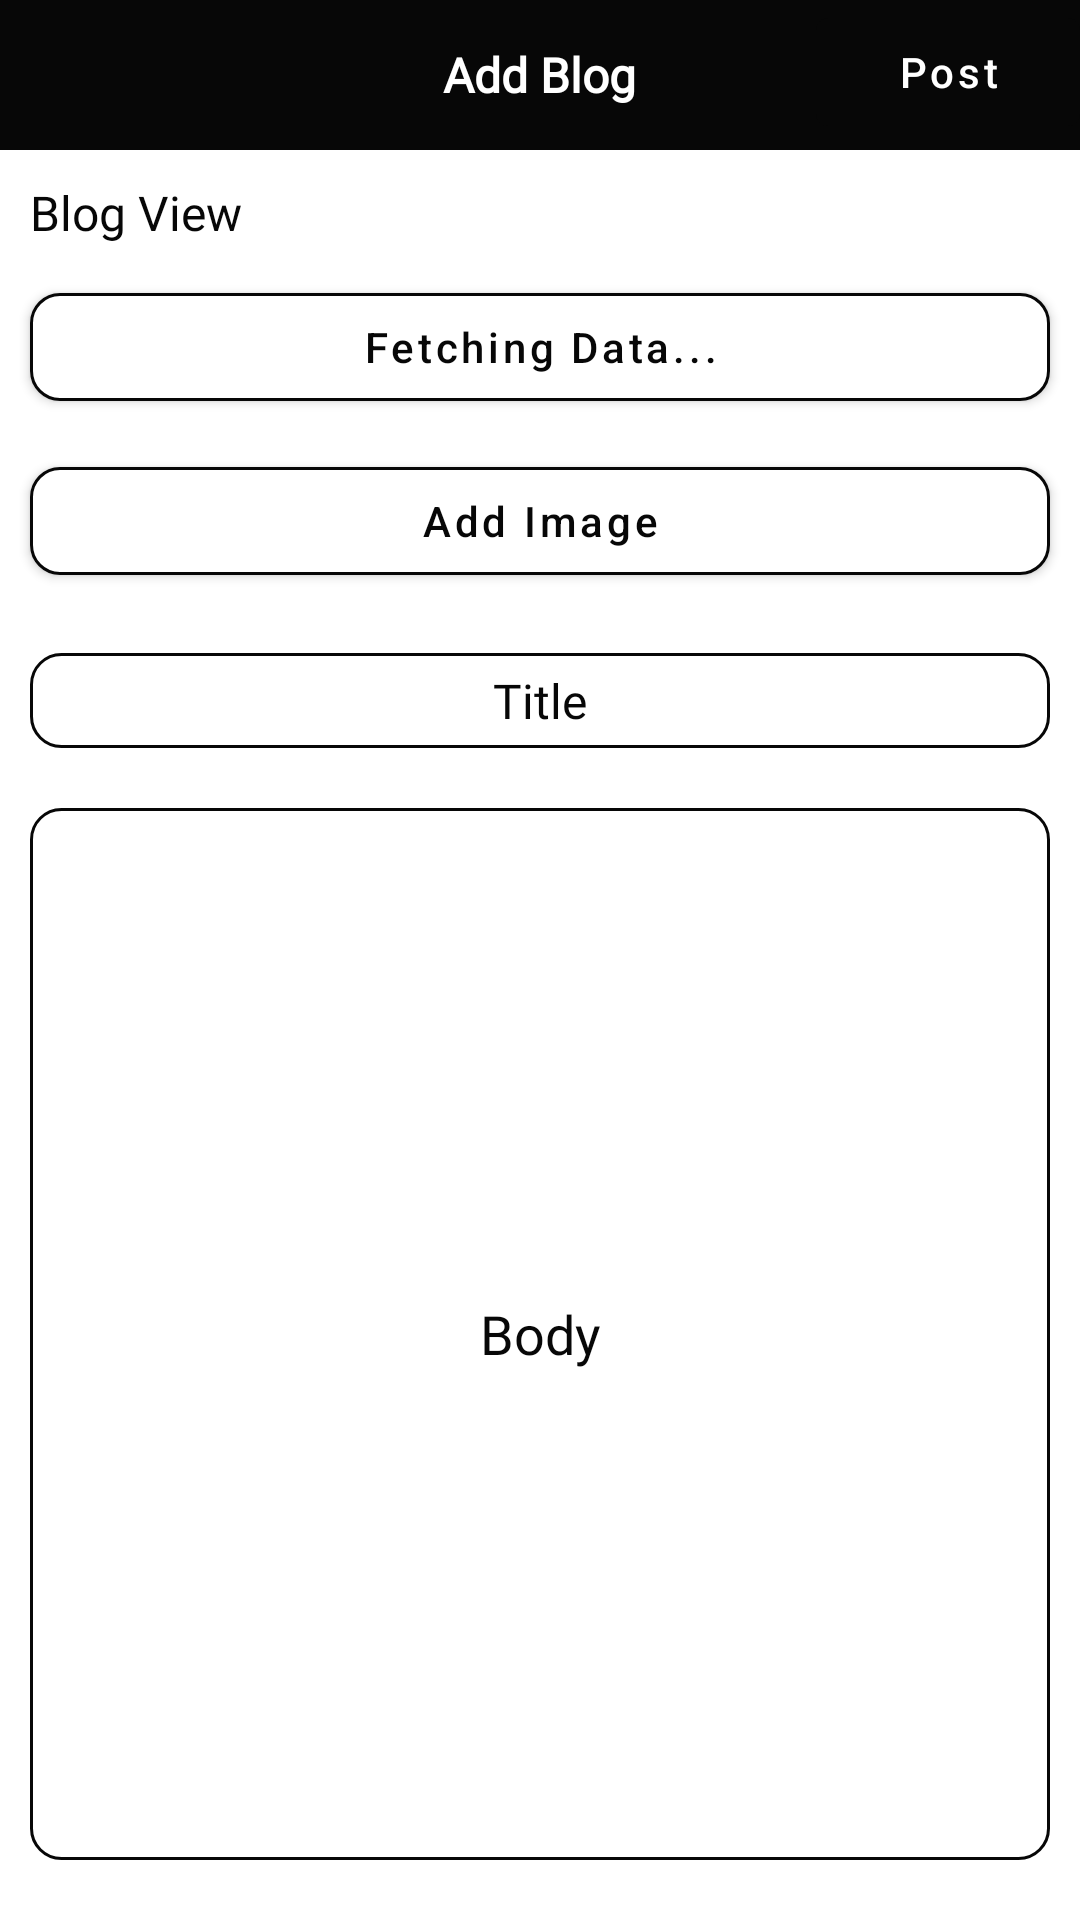

Here is an Android app screen rendered from its layout file. Give the layout XML and the strings, colors and styles it references.
<!-- AndroidManifest.xml: application theme AppTheme -->
<!-- res/layout/fragment_addblog.xml -->
<?xml version="1.0" encoding="utf-8"?>
<RelativeLayout
    xmlns:android="http://schemas.android.com/apk/res/android"
    xmlns:app="http://schemas.android.com/apk/res-auto"
    xmlns:tools="http://schemas.android.com/tools"
    android:layout_width="match_parent"
    android:layout_height="match_parent"
    android:fillViewport="true">

    <include layout="@layout/addblogheader"
        android:id="@+id/header">

    </include>

    <ScrollView
        android:layout_width="match_parent"
        android:layout_height="match_parent"
        android:fillViewport="true"
        android:layout_below="@+id/header">


    <RelativeLayout
        android:layout_width="match_parent"
        android:layout_height="match_parent"
        android:fillViewport="true">

    <LinearLayout
        android:layout_width="match_parent"
        android:layout_height="match_parent"
        android:orientation="vertical">

        <TextView
            android:layout_width="wrap_content"
            android:layout_height="wrap_content"
            android:text="Blog View "
            android:layout_marginTop="10dp"
            android:layout_marginLeft="10dp"
            android:fontFamily="@font/poppins"
            android:textColor="@color/black"
            android:textSize="16dp">

        </TextView>

        <com.google.android.material.button.MaterialButton
            android:layout_width="match_parent"
            android:layout_height="wrap_content"
            app:strokeColor="@color/black"
            app:strokeWidth="1dp"
            android:textAllCaps="false"
            app:backgroundTint="@color/white"
            android:text="Fetching Data..."
            android:textColor="@color/black"
            app:cornerRadius="10dp"
            android:id="@+id/cat_button"
            android:layout_marginRight="10dp"
            android:layout_marginLeft="10dp"
            android:layout_marginTop="10dp">

        </com.google.android.material.button.MaterialButton>

    <de.hdodenhof.circleimageview.CircleImageView
        android:layout_width="200dp"
        android:layout_height="200dp"
        android:id="@+id/image"
        android:visibility="gone"
        android:src="@drawable/ic_baseline_image_24"
        android:layout_gravity="center_horizontal"
        android:layout_marginTop="15dp">

    </de.hdodenhof.circleimageview.CircleImageView>

        <com.google.android.material.button.MaterialButton
            android:layout_width="match_parent"
            android:layout_height="wrap_content"
            android:text="Add Image"
            android:backgroundTint="@color/white"
            android:textAllCaps="false"
            app:strokeColor="@color/black"
            app:strokeWidth="1dp"
            app:cornerRadius="10dp"
            android:textColor="@color/black"
            android:id="@+id/add_image"
            android:layout_marginLeft="10dp"
            android:layout_marginRight="10dp"
            android:layout_marginTop="10dp">

        </com.google.android.material.button.MaterialButton>

        <EditText
            android:layout_width="match_parent"
            android:layout_height="wrap_content"
            android:background="@drawable/edittext_boundary"
            android:backgroundTint="@color/black"
            android:hint="Title"
            android:textSize="16dp"
            android:textColor="@color/black"
            android:textColorHint="@color/black"
            android:id="@+id/blog_title"
            android:gravity="center"
            android:layout_marginTop="20dp"
            android:fontFamily="@font/poppins"
            android:padding="5dp"
            android:layout_marginLeft="10dp"
            android:layout_marginRight="10dp">

        </EditText>

        <EditText
            android:layout_width="match_parent"
            android:layout_height="match_parent"
            android:background="@drawable/edittext_boundary"
            android:hint="Body"
            android:layout_marginBottom="20dp"
            android:textColor="@color/black"
            android:backgroundTint="@color/black"
            android:textColorHint="@color/black"
            android:id="@+id/body"
            android:gravity="center"
            android:layout_marginTop="20dp"
            android:fontFamily="@font/poppins"
            android:padding="5dp"
            android:layout_marginLeft="10dp"
            android:layout_marginRight="10dp">

        </EditText>

    </LinearLayout>

    </RelativeLayout>

    </ScrollView>

</RelativeLayout>
<!-- res/layout/addblogheader.xml (included above) -->
<?xml version="1.0" encoding="utf-8"?>
<RelativeLayout
    xmlns:android="http://schemas.android.com/apk/res/android"
    android:layout_width="match_parent"
    android:layout_height="50dp"
    android:background="@color/black">


    <TextView
        android:layout_width="wrap_content"
        android:layout_height="wrap_content"
        android:text="Add Blog"
        android:id="@+id/title"
        android:layout_centerInParent="true"
        android:textSize="16sp"
        android:textColor="@android:color/white"
        android:fontFamily="@font/poppins"
        android:textStyle="bold"/>

    <com.google.android.material.button.MaterialButton
        android:layout_width="wrap_content"
        android:layout_height="wrap_content"
        android:text="Post"
        android:id="@+id/post_button"
        android:layout_alignParentRight="true"
        android:textAllCaps="false">

    </com.google.android.material.button.MaterialButton>

</RelativeLayout>
<!-- resources referenced by this layout -->
<resources>
  <color name="black">#070707</color>
  <color name="white">#FFFFFF</color>
  <!-- drawable edittext_boundary (drawable) -->
  <?xml version="1.0" encoding="utf-8"?>
  <shape xmlns:android="http://schemas.android.com/apk/res/android"
      android:shape="rectangle">
      <stroke android:color="@color/grey"
          android:width="1dp"/>
      <corners android:radius="10dp"/>
      <solid android:color="@color/transparent"/>
  
  </shape>
  <style name="AppTheme" parent="Theme.MaterialComponents.Light.NoActionBar">
          
          <item name="colorPrimary">@color/black</item>
          <item name="colorPrimaryDark">@color/black</item>
          <item name="colorAccent">@color/colorAccent</item>
      </style>
  <color name="grey">#a1b0c1</color>
  <color name="transparent">#00FFFFFF</color>
  <color name="colorAccent">#070707</color>
</resources>
